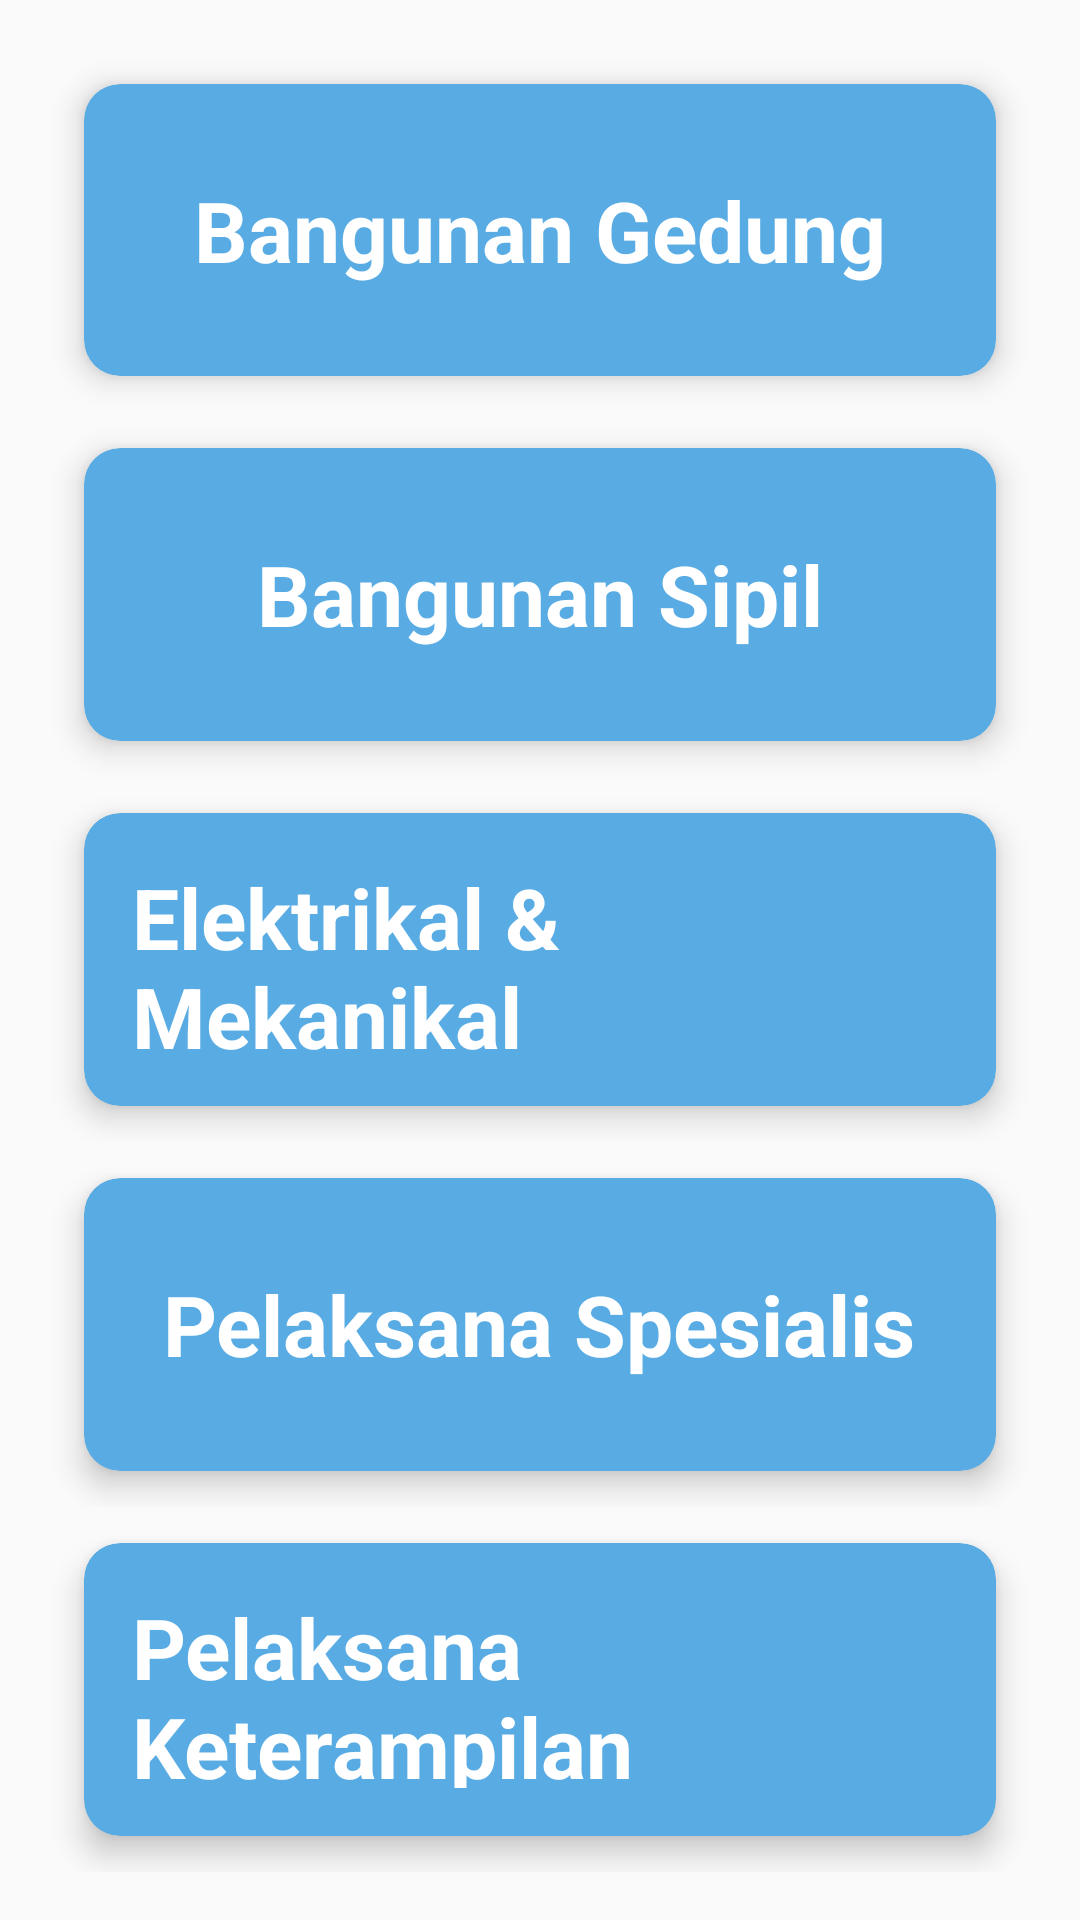

Write the Android layout XML for this screen, with the resource values it uses.
<!-- AndroidManifest.xml: application theme AppTheme -->
<!-- res/layout/activity_pilih_gedung.xml -->
<?xml version="1.0" encoding="utf-8"?>
<RelativeLayout xmlns:android="http://schemas.android.com/apk/res/android"
    xmlns:app="http://schemas.android.com/apk/res-auto"
    xmlns:tools="http://schemas.android.com/tools"
    android:layout_width="match_parent"
    android:layout_height="match_parent"
    tools:context=".component.PilihGedung"
    android:orientation="vertical"
    android:paddingBottom="16dp"
    android:paddingLeft="16dp"
    android:paddingRight="16dp"
    android:paddingTop="16dp">

    <LinearLayout
        android:orientation="vertical"
        android:layout_width="match_parent"
        android:layout_height="match_parent"
        android:weightSum="5"
        tools:ignore="UselessParent">

        <GridLayout
            android:columnCount="1"
            android:rowCount="2"
            android:alignmentMode="alignMargins"
            android:columnOrderPreserved="false"
            android:layout_width="match_parent"
            android:layout_height="0dp"
            android:layout_weight="1">

            <androidx.cardview.widget.CardView
                android:id="@+id/cvGedung"
                android:layout_width="wrap_content"
                android:layout_height="wrap_content"
                android:layout_columnWeight="1"
                android:layout_rowWeight="1"
                app:cardElevation="6dp"
                app:cardCornerRadius="12dp"
                android:layout_margin="12dp"
                app:cardBackgroundColor="#59ABE3">

                <LinearLayout
                    android:layout_width="match_parent"
                    android:layout_height="match_parent"
                    android:orientation="vertical"
                    android:padding="16dp"
                    android:gravity="center"
                    tools:ignore="UseCompoundDrawables">

                    <TextView
                        android:layout_width="wrap_content"
                        android:layout_height="wrap_content"
                        android:textColor="@color/white"
                        android:textSize="28sp"
                        android:textStyle="bold"
                        android:text="Bangunan Gedung"/>
                </LinearLayout>

            </androidx.cardview.widget.CardView>

        </GridLayout>

        <GridLayout
            android:columnCount="1"
            android:rowCount="2"
            android:alignmentMode="alignMargins"
            android:columnOrderPreserved="false"
            android:layout_width="match_parent"
            android:layout_height="0dp"
            android:layout_weight="1">

            <androidx.cardview.widget.CardView
                android:id="@+id/cvSipil"
                android:layout_width="wrap_content"
                android:layout_height="wrap_content"
                android:layout_columnWeight="1"
                android:layout_rowWeight="1"
                app:cardElevation="6dp"
                app:cardCornerRadius="12dp"
                android:layout_margin="12dp"
                app:cardBackgroundColor="#59ABE3">

                <LinearLayout
                    android:layout_width="match_parent"
                    android:layout_height="match_parent"
                    android:orientation="vertical"
                    android:padding="16dp"
                    android:gravity="center"
                    tools:ignore="UseCompoundDrawables">

                    <TextView
                        android:layout_width="wrap_content"
                        android:layout_height="wrap_content"
                        android:textColor="@color/white"
                        android:textSize="28sp"
                        android:textStyle="bold"
                        android:text="Bangunan Sipil"/>
                </LinearLayout>

            </androidx.cardview.widget.CardView>

        </GridLayout>

        <GridLayout
            android:columnCount="1"
            android:rowCount="2"
            android:alignmentMode="alignMargins"
            android:columnOrderPreserved="false"
            android:layout_width="match_parent"
            android:layout_height="0dp"
            android:layout_weight="1">

            <androidx.cardview.widget.CardView
                android:id="@+id/cvElektrikal"
                android:layout_width="wrap_content"
                android:layout_height="wrap_content"
                android:layout_columnWeight="1"
                android:layout_rowWeight="1"
                app:cardElevation="6dp"
                app:cardCornerRadius="12dp"
                android:layout_margin="12dp"
                app:cardBackgroundColor="#59ABE3">

                <LinearLayout
                    android:layout_width="match_parent"
                    android:layout_height="match_parent"
                    android:orientation="vertical"
                    android:padding="16dp"
                    android:gravity="center"
                    tools:ignore="UseCompoundDrawables">

                    <TextView
                        android:layout_width="wrap_content"
                        android:layout_height="wrap_content"
                        android:textColor="@color/white"
                        android:textSize="28sp"
                        android:textStyle="bold"
                        android:text="@string/elektrikal_mekanikal"/>
                </LinearLayout>

            </androidx.cardview.widget.CardView>

        </GridLayout>

        <GridLayout
            android:columnCount="1"
            android:rowCount="2"
            android:alignmentMode="alignMargins"
            android:columnOrderPreserved="false"
            android:layout_width="match_parent"
            android:layout_height="0dp"
            android:layout_weight="1">

            <androidx.cardview.widget.CardView
                android:id="@+id/cvSpesialis"
                android:layout_width="wrap_content"
                android:layout_height="wrap_content"
                android:layout_columnWeight="1"
                android:layout_rowWeight="1"
                app:cardElevation="6dp"
                app:cardCornerRadius="12dp"
                android:layout_margin="12dp"
                app:cardBackgroundColor="#59ABE3">

                <LinearLayout
                    android:layout_width="match_parent"
                    android:layout_height="match_parent"
                    android:orientation="vertical"
                    android:padding="16dp"
                    android:gravity="center"
                    tools:ignore="UseCompoundDrawables">

                    <TextView
                        android:layout_width="wrap_content"
                        android:layout_height="wrap_content"
                        android:textColor="@color/white"
                        android:textSize="28sp"
                        android:textStyle="bold"
                        android:text="Pelaksana Spesialis"/>
                </LinearLayout>

            </androidx.cardview.widget.CardView>

        </GridLayout>

        <GridLayout
            android:columnCount="1"
            android:rowCount="2"
            android:alignmentMode="alignMargins"
            android:columnOrderPreserved="false"
            android:layout_width="match_parent"
            android:layout_height="0dp"
            android:layout_weight="1">

            <androidx.cardview.widget.CardView
                android:id="@+id/cvKeterampilan"
                android:layout_width="wrap_content"
                android:layout_height="wrap_content"
                android:layout_columnWeight="1"
                android:layout_rowWeight="1"
                app:cardElevation="6dp"
                app:cardCornerRadius="12dp"
                android:layout_margin="12dp"
                app:cardBackgroundColor="#59ABE3">

                <LinearLayout
                    android:layout_width="match_parent"
                    android:layout_height="match_parent"
                    android:orientation="vertical"
                    android:padding="16dp"
                    android:gravity="center"
                    tools:ignore="UseCompoundDrawables">

                    <TextView
                        android:layout_width="wrap_content"
                        android:layout_height="wrap_content"
                        android:textColor="@color/white"
                        android:textSize="28sp"
                        android:textStyle="bold"
                        android:text="Pelaksana Keterampilan"/>
                </LinearLayout>

            </androidx.cardview.widget.CardView>

        </GridLayout>

    </LinearLayout>

</RelativeLayout>
<!-- resources referenced by this layout -->
<resources>
  <color name="white">#FFFFFF</color>
  <string name="elektrikal_mekanikal">Elektrikal &amp; Mekanikal</string>
  <style name="AppTheme" parent="Theme.AppCompat.Light.NoActionBar">
          
          <item name="colorPrimary">@color/colorPrimary</item>
          <item name="colorPrimaryDark">@color/colorPrimaryDark</item>
          <item name="colorAccent">@color/colorAccent</item>
      </style>
  <color name="colorPrimary">#008577</color>
  <color name="colorPrimaryDark">#00574B</color>
  <color name="colorAccent">#FFFFFF</color>
</resources>
